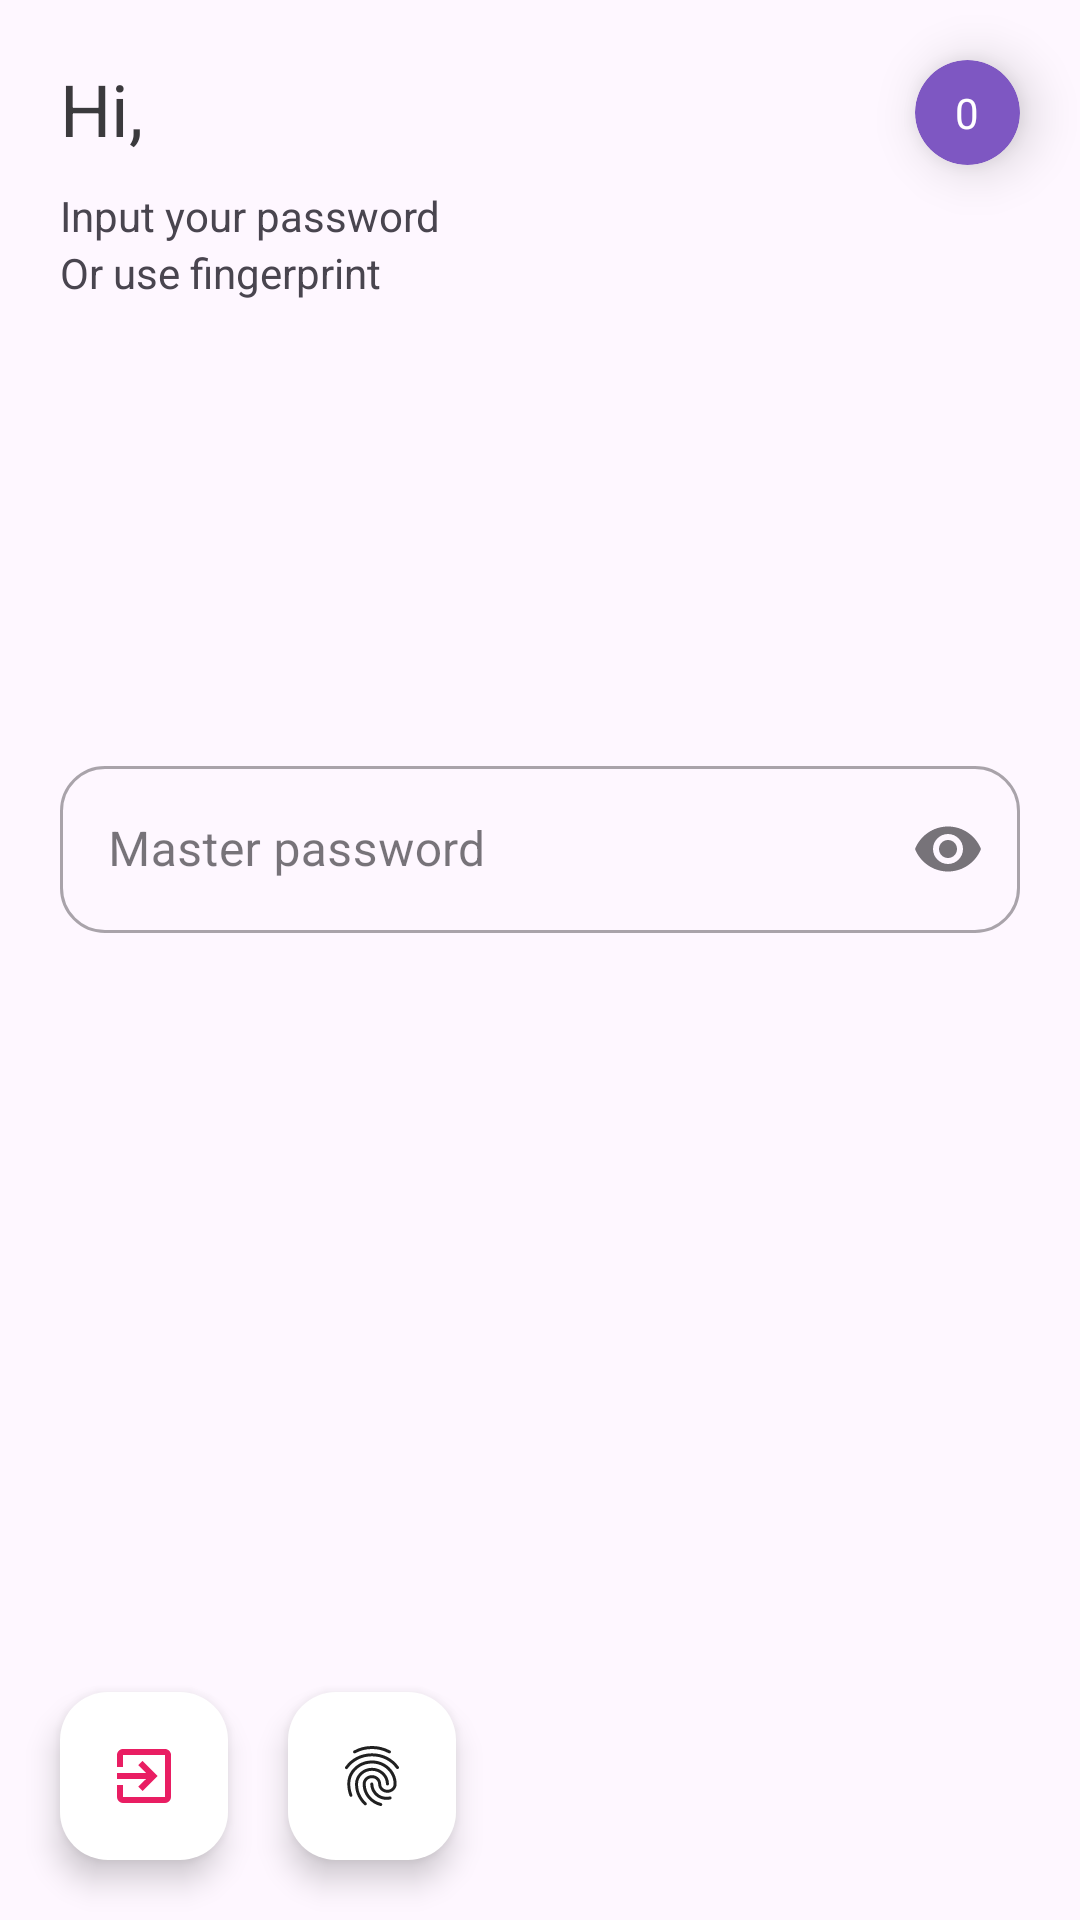

This screen was rendered from an Android layout file. Write that file and the resources it references.
<!-- AndroidManifest.xml: application theme Theme.QP -->
<!-- res/layout/activity_sign.xml -->
<?xml version="1.0" encoding="utf-8"?>
<androidx.constraintlayout.widget.ConstraintLayout
    xmlns:android="http://schemas.android.com/apk/res/android"
    xmlns:app="http://schemas.android.com/apk/res-auto"
    xmlns:tools="http://schemas.android.com/tools"
    android:fitsSystemWindows="true"
    android:layout_width="match_parent"
    android:layout_height="match_parent"
    android:animateLayoutChanges="true"
    tools:context=".ui.auth.sign.SignActivity">

    <TextView
        android:id="@+id/tvUsernameText"
        android:layout_width="wrap_content"
        android:layout_height="wrap_content"
        android:layout_marginStart="20dp"
        android:layout_marginTop="20dp"
        android:text="@string/hi_username"
        android:textColor="@color/textDark"
        android:textSize="24sp"
        app:layout_constraintStart_toStartOf="parent"
        app:layout_constraintTop_toTopOf="parent" />

    <androidx.cardview.widget.CardView
        android:id="@+id/cvAccountAvatar"
        android:layout_width="35dp"
        android:layout_height="35dp"
        android:layout_marginTop="20dp"
        android:layout_marginEnd="20dp"
        app:cardCornerRadius="25dp"
        android:backgroundTint="@color/ic_account"
        app:cardElevation="10dp"
        app:layout_constraintEnd_toEndOf="parent"
        app:layout_constraintTop_toTopOf="parent">

        <TextView
            android:id="@+id/tvAvatarSymbol"
            android:layout_width="wrap_content"
            android:layout_height="wrap_content"
            android:layout_gravity="center_horizontal|center_vertical"
            android:textColor="@color/white"
            android:text="@string/_0" />

    </androidx.cardview.widget.CardView>

        <com.google.android.material.textfield.TextInputLayout
            android:id="@+id/inputPasswordId"
            style="@style/Widget.MaterialComponents.TextInputLayout.OutlinedBox"
            android:layout_width="0dp"
            android:layout_height="wrap_content"
            android:layout_weight="1"
            app:boxCornerRadiusBottomEnd="15dp"
            app:boxCornerRadiusBottomStart="15dp"
            app:boxCornerRadiusTopEnd="15dp"
            app:boxCornerRadiusTopStart="15dp"
            app:endIconMode="password_toggle"
            app:errorEnabled="true"
            android:layout_marginStart="20dp"
            android:layout_marginTop="250dp"
            android:layout_marginEnd="20dp"
            app:layout_constraintEnd_toEndOf="parent"
            app:layout_constraintStart_toStartOf="parent"
            app:layout_constraintTop_toTopOf="parent">

            <com.google.android.material.textfield.TextInputEditText
                android:id="@+id/inputPasswordIdField"
                android:layout_width="match_parent"
                android:layout_height="wrap_content"
                android:hint="@string/inputPassword"
                android:inputType="textPassword" />
        </com.google.android.material.textfield.TextInputLayout>

    <com.google.android.material.floatingactionbutton.FloatingActionButton
        android:id="@+id/logOutFab"
        android:layout_width="wrap_content"
        android:layout_height="wrap_content"
        android:layout_marginStart="20dp"
        android:layout_marginBottom="20dp"
        android:clickable="true"
        android:focusable="true"
        app:backgroundTint="@color/white"
        app:tint="@color/quitAccent"
        app:layout_constraintBottom_toBottomOf="parent"
        app:layout_constraintStart_toStartOf="parent"
        app:srcCompat="@drawable/exit_to_app"
        android:contentDescription="@string/log_out">

    </com.google.android.material.floatingactionbutton.FloatingActionButton>

    <com.google.android.material.floatingactionbutton.FloatingActionButton
        android:id="@+id/finger"
        android:layout_marginStart="20dp"
        android:layout_width="wrap_content"
        android:layout_height="wrap_content"
        android:layout_marginBottom="20dp"
        android:clickable="true"
        android:contentDescription="@string/log_out"
        android:focusable="true"
        app:backgroundTint="@color/white"
        app:layout_constraintBottom_toBottomOf="parent"
        app:layout_constraintStart_toEndOf="@+id/logOutFab"
        app:srcCompat="@drawable/fingerprint"
        app:tint="@color/black" />

    <com.google.android.material.floatingactionbutton.ExtendedFloatingActionButton
        android:id="@+id/loginFab"
        android:layout_width="wrap_content"
        android:layout_height="wrap_content"
        android:layout_marginEnd="20dp"
        android:clickable="true"
        android:focusable="true"
        android:text="@string/sign_in"
        app:backgroundTint="@color/white"
        android:visibility="invisible"
        android:textColor="@color/black"
        app:icon="@drawable/ic_arr_forward"
        app:iconTint="@color/black"
        app:layout_constraintBottom_toBottomOf="@+id/logOutFab"
        app:layout_constraintEnd_toEndOf="parent"
        app:layout_constraintTop_toTopOf="@+id/logOutFab" />

    <TextView
        android:id="@+id/inputPass"
        android:layout_width="wrap_content"
        android:layout_height="wrap_content"
        android:layout_marginStart="20dp"
        android:layout_marginTop="10dp"
        android:text="@string/input_your_password"
        app:layout_constraintStart_toStartOf="parent"
        app:layout_constraintTop_toBottomOf="@+id/tvUsernameText" />

    <TextView
        android:layout_width="wrap_content"
        android:layout_height="wrap_content"
        android:layout_marginStart="20dp"
        android:text="@string/or_use_fingerprint"
        app:layout_constraintStart_toStartOf="parent"
        app:layout_constraintTop_toBottomOf="@+id/inputPass" />

</androidx.constraintlayout.widget.ConstraintLayout>
<!-- resources referenced by this layout -->
<resources>
  <color name="black">#202020</color>
  <color name="ic_account">#7e57c2</color>
  <color name="quitAccent">#E91E63</color>
  <color name="textDark">#3B3A3D</color>
  <color name="white">#FFFFFF</color>
  <!-- drawable exit_to_app (drawable-xhdpi) -->
  <vector xmlns:android="http://schemas.android.com/apk/res/android"
      android:height="24dp"
      android:width="24dp"
      android:viewportWidth="24"
      android:viewportHeight="24">
      <path android:fillColor="#000" android:pathData="M19,3H5C3.89,3 3,3.89 3,5V9H5V5H19V19H5V15H3V19A2,2 0 0,0 5,21H19A2,2 0 0,0 21,19V5C21,3.89 20.1,3 19,3M10.08,15.58L11.5,17L16.5,12L11.5,7L10.08,8.41L12.67,11H3V13H12.67L10.08,15.58Z" />
  </vector>
  <!-- drawable fingerprint: vector/xml drawable (drawable, 2523 chars, omitted) -->
  <string name="_0" translatable="false">0</string>
  <string name="hi_username">Hi,</string>
  <string name="inputPassword">Master password</string>
  <string name="input_your_password">Input your password</string>
  <string name="log_out">Log out</string>
  <string name="or_use_fingerprint">Or use fingerprint</string>
  <string name="sign_in">Sign in</string>
  <style name="Theme.QP" parent="Theme.Material3.DayNight.NoActionBar">
          <item name="fontFamily">@font/medium_font</item>
          <item name="lightAccent2">#ffeaddff</item>
          <item name="colorPrimary">@color/colorPrimary</item>
          <item name="colorPrimaryDark">@color/colorPrimaryDark</item>
          <item name="colorAccent">@color/colorAccent</item>
          <item name="backgroundCard">#F6F1FF</item>
          <item name="lightAccent">#ffeaddff</item>
          <item name="android:statusBarColor">@android:color/transparent</item>
          <item name="android:navigationBarColor">@android:color/transparent</item>
          <item name="android:windowLightStatusBar" tools:targetApi="23">true</item>
          <item name="android:windowLightNavigationBar" tools:targetApi="27">true</item>
      </style>
  <color name="colorPrimary">#6200EE</color>
  <color name="colorPrimaryDark">#DDDDDD</color>
  <color name="colorAccent">#7E57C2</color>
</resources>
